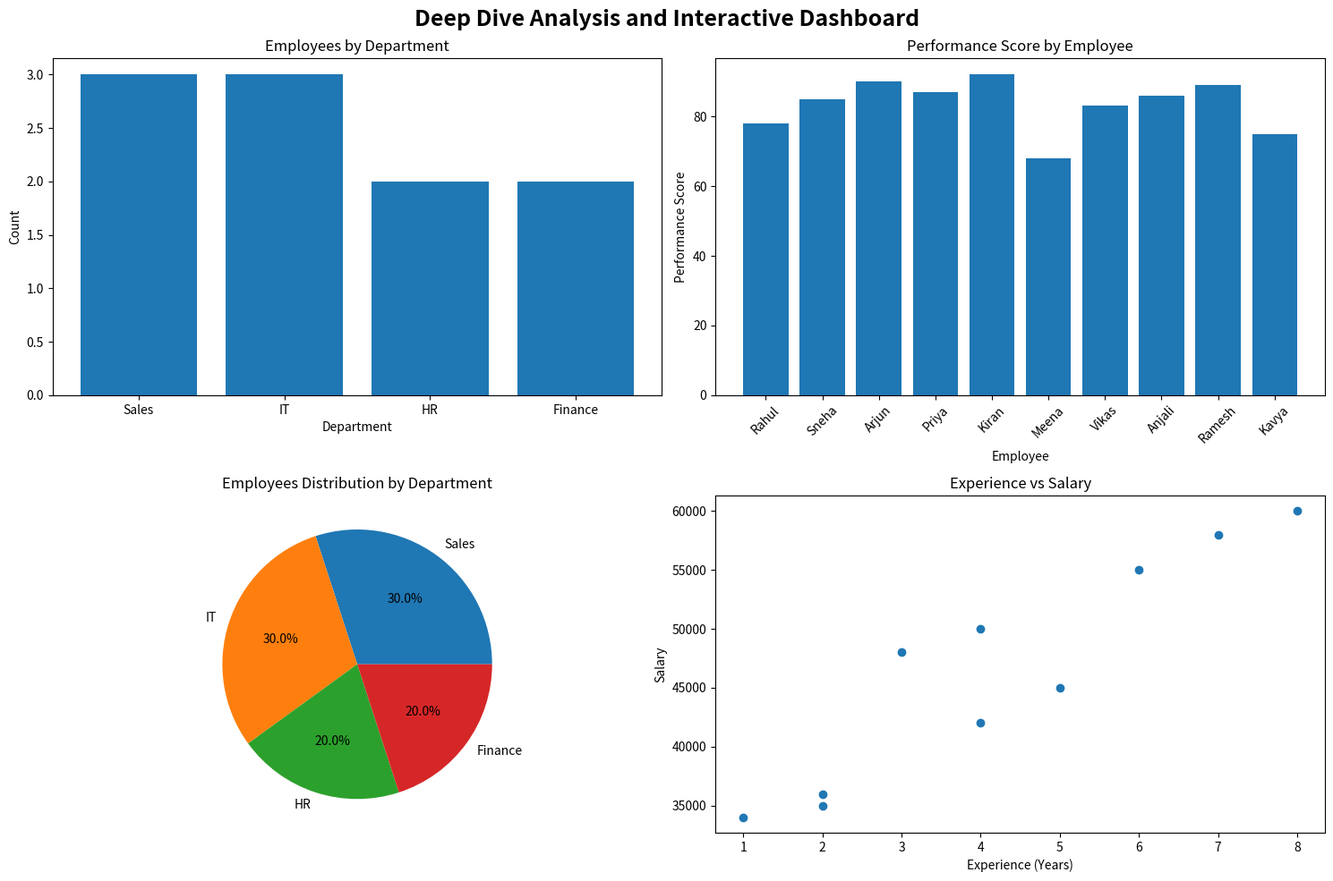

Reproduce this figure in Python.
import pandas as pd
import matplotlib.pyplot as plt

# ==========================================
# EMPLOYEE DATA
# ==========================================

data = {
    "Employee_ID": ["E101","E102","E103","E104","E105","E106","E107","E108","E109","E110"],
    "Name": ["Rahul","Sneha","Arjun","Priya","Kiran","Meena","Vikas","Anjali","Ramesh","Kavya"],
    "Age": [25,29,31,27,35,24,30,28,32,26],
    "Department": ["Sales","HR","IT","Finance","IT","Sales","HR","Finance","IT","Sales"],
    "Salary": [35000,42000,55000,48000,60000,34000,45000,50000,58000,36000],
    "Experience_Years": [2,4,6,3,8,1,5,4,7,2],
    "Performance_Score": [78,85,90,87,92,68,83,86,89,75],
    "City": ["Hyderabad","Chennai","Bangalore","Mumbai","Delhi",
             "Hyderabad","Pune","Chennai","Bangalore","Pune"]
}

df = pd.DataFrame(data)

# ==========================================
# CREATE DASHBOARD
# ==========================================

fig = plt.figure(figsize=(15,10))
fig.suptitle("Deep Dive Analysis and Interactive Dashboard",
             fontsize=18, fontweight='bold')

# ==========================================
# 1. EMPLOYEES BY DEPARTMENT
# ==========================================

plt.subplot(2,2,1)

dept_count = df["Department"].value_counts()

plt.bar(dept_count.index,
        dept_count.values)

plt.title("Employees by Department")
plt.xlabel("Department")
plt.ylabel("Count")

# ==========================================
# 2. PERFORMANCE SCORE BY EMPLOYEE
# ==========================================

plt.subplot(2,2,2)

plt.bar(df["Name"],
        df["Performance_Score"])

plt.title("Performance Score by Employee")
plt.xlabel("Employee")
plt.ylabel("Performance Score")

plt.xticks(rotation=45)

# ==========================================
# 3. DEPARTMENT DISTRIBUTION PIE CHART
# ==========================================

plt.subplot(2,2,3)

plt.pie(dept_count.values,
        labels=dept_count.index,
        autopct="%1.1f%%")

plt.title("Employees Distribution by Department")

# ==========================================
# 4. EXPERIENCE VS SALARY
# ==========================================

plt.subplot(2,2,4)

plt.scatter(df["Experience_Years"],
            df["Salary"])

plt.title("Experience vs Salary")
plt.xlabel("Experience (Years)")
plt.ylabel("Salary")

# ==========================================
# SHOW DASHBOARD
# ==========================================

plt.tight_layout()
plt.show()
